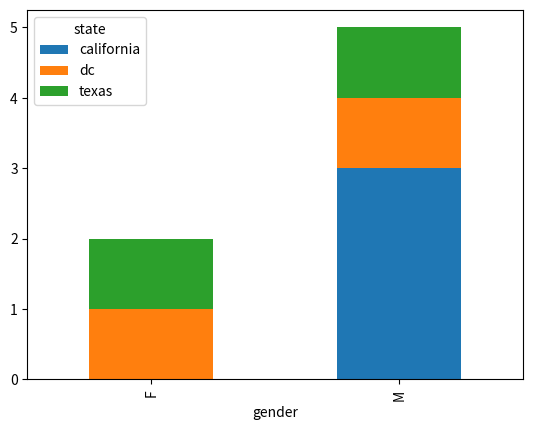

This chart was generated by the following Python code:
import pandas as pd 
import matplotlib.pyplot as plt 

df= pd.DataFrame({
    'name':['john', 'mary', 'peter','jeff', 'bill', 'lisa', 'jose'],
    'age':[23, 78, 22, 19, 45, 33, 20],
    'gender':['M', 'F', 'M', 'M', 'M', 'F', 'M'],
    'state':['california', 'dc', 'california', 'dc', 'california', 'texas', 'texas'],
    'num_children':[2,0,0,3,2,1,4],
    'num_pets':[5,1,0,5,2,2,3]
    })

df.groupby(['gender', 'state'])['age'].size().unstack().plot(kind='bar', stacked= True)
plt.show()

# plt.savefig('output.png')
